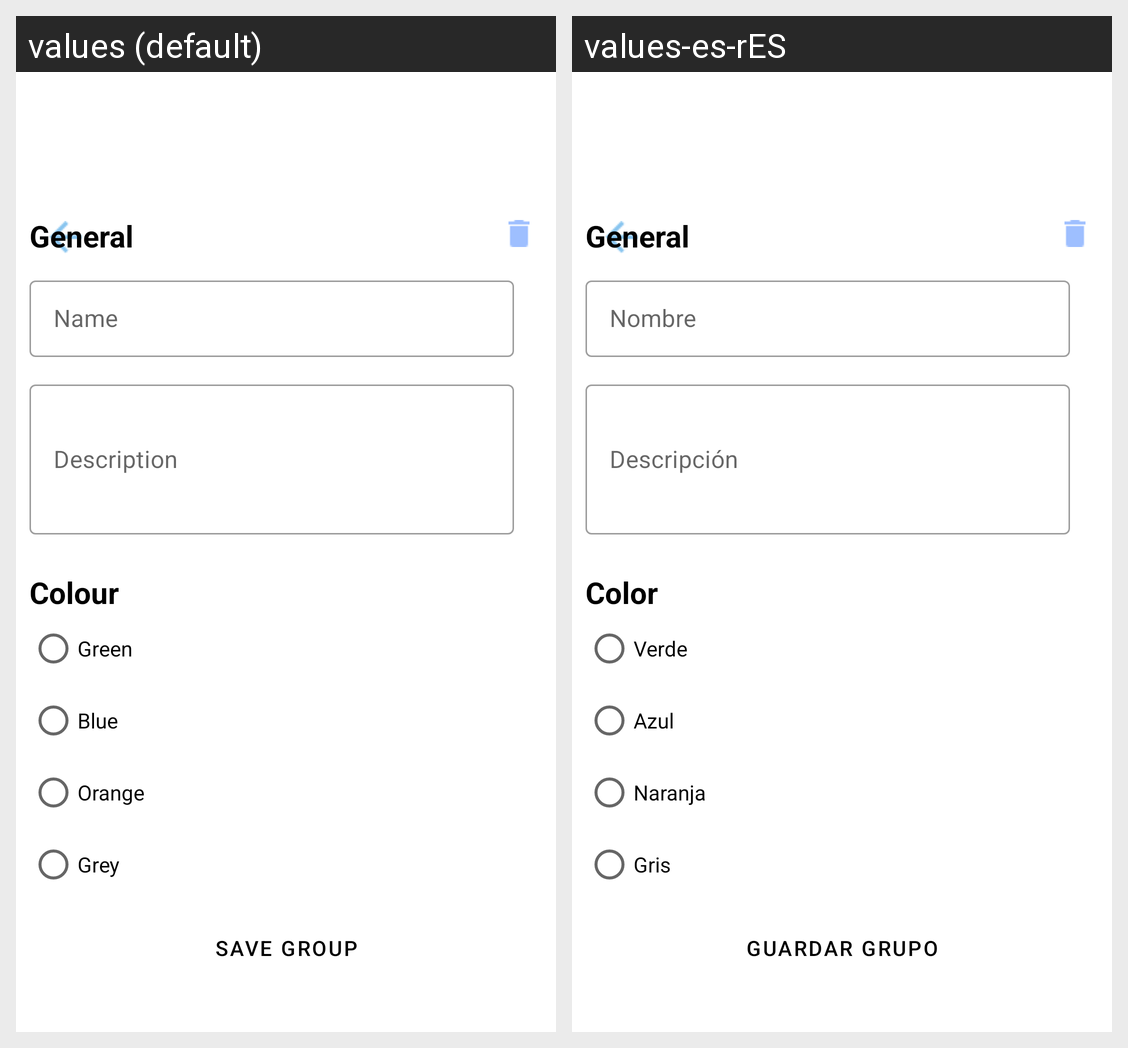

Here is an Android app screen in its default locale and in the app's own translations. Write out the translated-string differences for the strings that appear on this screen.
Android screen res/layout/activity_edit_group.xml rendered under 2 locales, left to right: values (default), values-es-rES. Device: Nexus 5 (rendered at 1080×1920; each locale shown at half size, 540×960, under a caption strip naming it); theme Theme.SocialMacroPad.
Strings drawn on this screen, with the default value and each locale's value (text and hints the layout hard-codes, and strings that could not be matched under every locale, appear in the picture but are not listed):

general
  values: General
  values-es-rES: General

name
  values: Name
  values-es-rES: Nombre

description
  values: Description
  values-es-rES: Descripción

color
  values: Colour
  values-es-rES: Color

green
  values: Green
  values-es-rES: Verde

blue
  values: Blue
  values-es-rES: Azul

orange
  values: Orange
  values-es-rES: Naranja

grey
  values: Grey
  values-es-rES: Gris

save_group
  values: Save Group
  values-es-rES: Guardar Grupo
